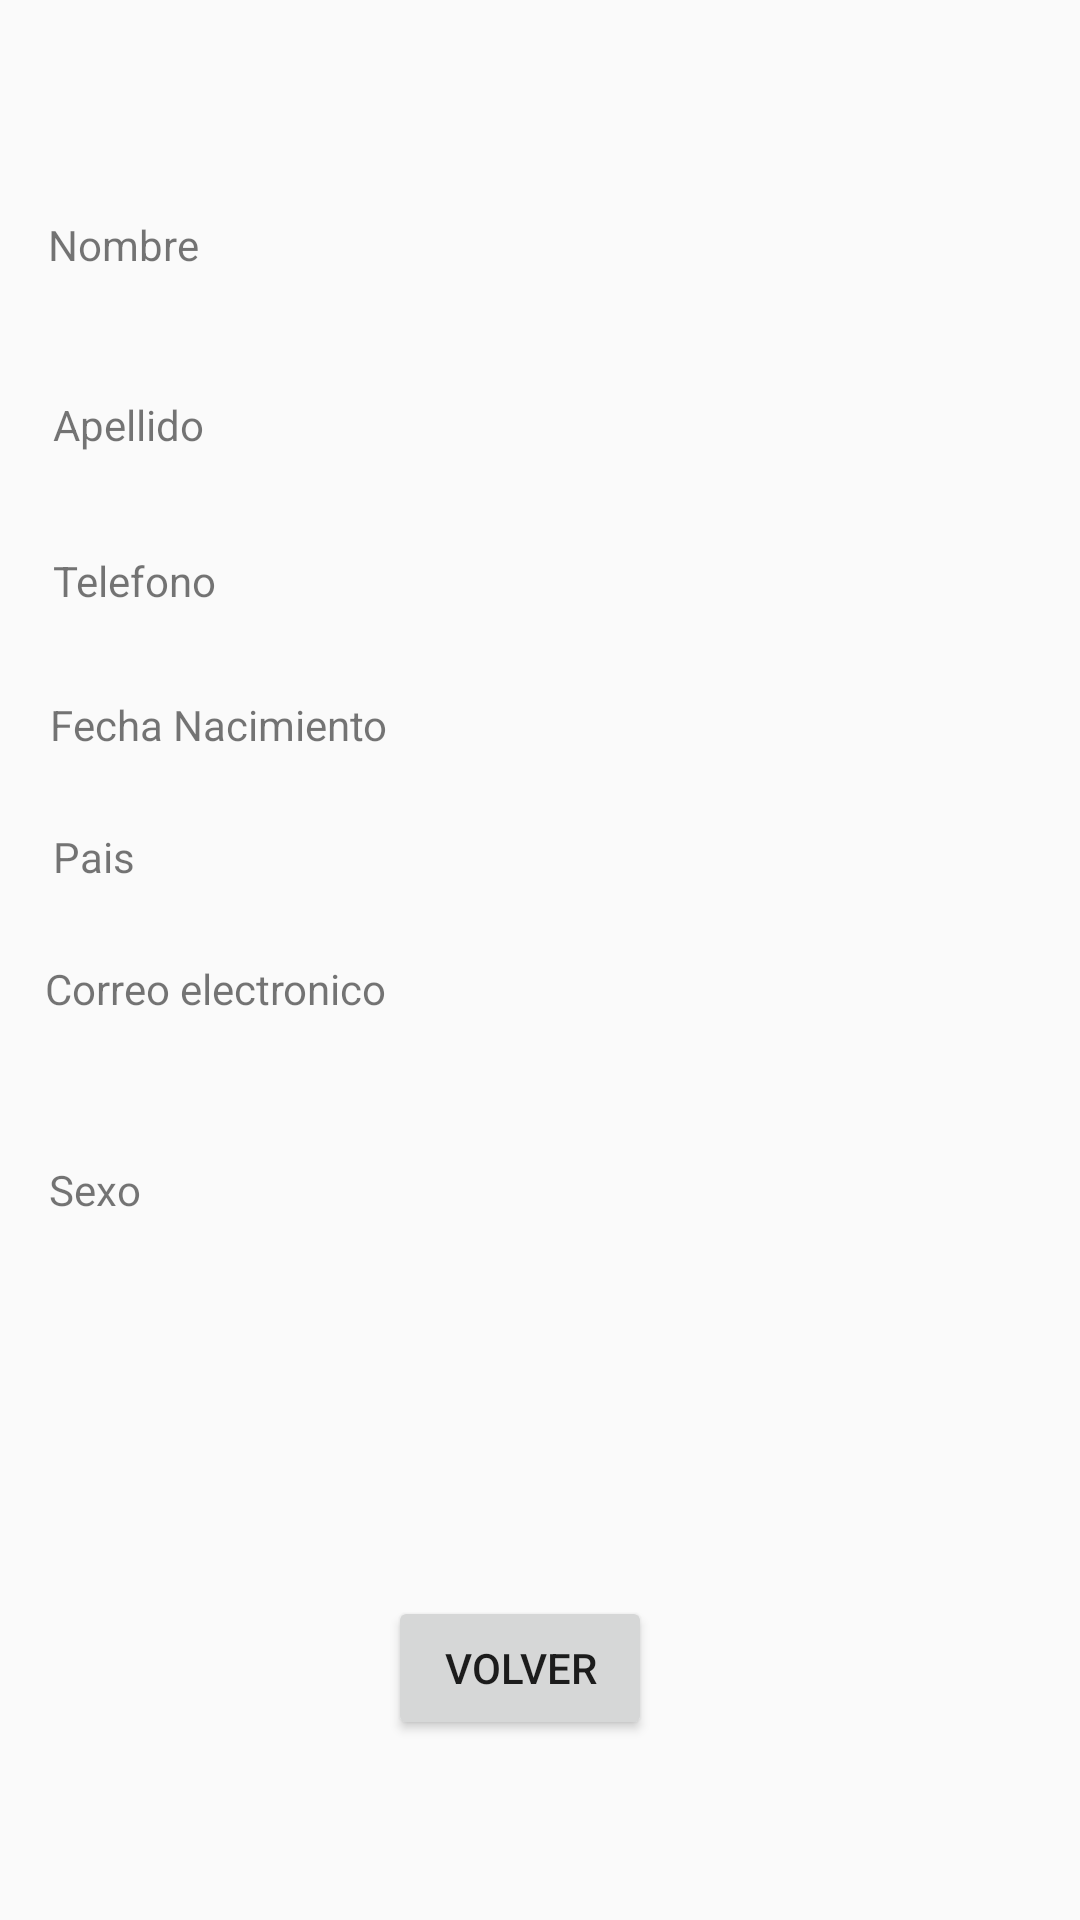

Produce the Android XML layout that renders to this screen, including the resource entries it uses.
<!-- AndroidManifest.xml: application theme Theme.FormularioDeRegistro -->
<!-- res/layout/activity_resume.xml -->
<?xml version="1.0" encoding="utf-8"?>
<android.support.constraint.ConstraintLayout xmlns:android="http://schemas.android.com/apk/res/android"
    xmlns:app="http://schemas.android.com/apk/res-auto"
    xmlns:tools="http://schemas.android.com/tools"
    android:layout_width="match_parent"
    android:layout_height="match_parent"
    tools:context=".Resume">

    <TextView
        android:id="@+id/userSex1"
        android:layout_width="94dp"
        android:layout_height="20dp"
        android:text=""
        app:layout_constraintBottom_toBottomOf="parent"
        app:layout_constraintEnd_toEndOf="parent"
        app:layout_constraintHorizontal_bias="0.189"
        app:layout_constraintStart_toStartOf="parent"
        app:layout_constraintTop_toTopOf="parent"
        app:layout_constraintVertical_bias="0.626" />

    <TextView
        android:id="@+id/userMail1"
        android:layout_width="165dp"
        android:layout_height="21dp"
        android:text=""
        app:layout_constraintBottom_toBottomOf="parent"
        app:layout_constraintEnd_toEndOf="parent"
        app:layout_constraintHorizontal_bias="0.768"
        app:layout_constraintStart_toStartOf="parent"
        app:layout_constraintTop_toTopOf="parent"
        app:layout_constraintVertical_bias="0.553" />

    <TextView
        android:id="@+id/userCountry1"
        android:layout_width="107dp"
        android:layout_height="26dp"
        android:text=""
        app:layout_constraintBottom_toBottomOf="parent"
        app:layout_constraintEnd_toEndOf="parent"
        app:layout_constraintHorizontal_bias="0.381"
        app:layout_constraintStart_toStartOf="parent"
        app:layout_constraintTop_toTopOf="parent"
        app:layout_constraintVertical_bias="0.478" />

    <TextView
        android:id="@+id/userDate1"
        android:layout_width="108dp"
        android:layout_height="20dp"
        android:text=""
        app:layout_constraintBottom_toBottomOf="parent"
        app:layout_constraintEnd_toEndOf="parent"
        app:layout_constraintHorizontal_bias="0.587"
        app:layout_constraintStart_toStartOf="parent"
        app:layout_constraintTop_toTopOf="parent"
        app:layout_constraintVertical_bias="0.401" />

    <TextView
        android:id="@+id/userPhone1"
        android:layout_width="107dp"
        android:layout_height="26dp"
        android:text=""
        app:layout_constraintBottom_toBottomOf="parent"
        app:layout_constraintEnd_toEndOf="parent"
        app:layout_constraintHorizontal_bias="0.381"
        app:layout_constraintStart_toStartOf="parent"
        app:layout_constraintTop_toTopOf="parent"
        app:layout_constraintVertical_bias="0.318" />

    <TextView
        android:id="@+id/userSurname1"
        android:layout_width="82dp"
        android:layout_height="24dp"
        android:text=""
        app:layout_constraintBottom_toBottomOf="parent"
        app:layout_constraintEnd_toEndOf="parent"
        app:layout_constraintHorizontal_bias="0.352"
        app:layout_constraintStart_toStartOf="parent"
        app:layout_constraintTop_toTopOf="parent"
        app:layout_constraintVertical_bias="0.227" />

    <TextView
        android:id="@+id/textMail"
        android:layout_width="159dp"
        android:layout_height="23dp"
        android:layout_marginTop="320dp"
        android:text="Correo electronico"
        app:layout_constraintEnd_toEndOf="parent"
        app:layout_constraintHorizontal_bias="0.075"
        app:layout_constraintStart_toStartOf="parent"
        app:layout_constraintTop_toTopOf="parent" />

    <TextView
        android:id="@+id/sex"
        android:layout_width="wrap_content"
        android:layout_height="wrap_content"
        android:text="Sexo"
        app:layout_constraintBottom_toBottomOf="parent"
        app:layout_constraintEnd_toEndOf="parent"
        app:layout_constraintHorizontal_bias="0.05"
        app:layout_constraintStart_toStartOf="parent"
        app:layout_constraintTop_toTopOf="parent"
        app:layout_constraintVertical_bias="0.623" />

    <TextView
        android:id="@+id/textCountry"
        android:layout_width="82dp"
        android:layout_height="24dp"
        android:layout_marginTop="276dp"
        android:text="Pais"
        app:layout_constraintEnd_toEndOf="parent"
        app:layout_constraintHorizontal_bias="0.063"
        app:layout_constraintStart_toStartOf="parent"
        app:layout_constraintTop_toTopOf="parent" />

    <TextView
        android:id="@+id/textDate"
        android:layout_width="145dp"
        android:layout_height="22dp"
        android:layout_marginTop="232dp"
        android:text="Fecha Nacimiento"
        app:layout_constraintEnd_toEndOf="parent"
        app:layout_constraintHorizontal_bias="0.078"
        app:layout_constraintStart_toStartOf="parent"
        app:layout_constraintTop_toTopOf="parent" />

    <TextView
        android:id="@+id/textPhone"
        android:layout_width="82dp"
        android:layout_height="24dp"
        android:layout_marginTop="184dp"
        android:text="Telefono"
        app:layout_constraintEnd_toEndOf="parent"
        app:layout_constraintHorizontal_bias="0.063"
        app:layout_constraintStart_toStartOf="parent"
        app:layout_constraintTop_toTopOf="parent" />

    <TextView
        android:id="@+id/textSurname"
        android:layout_width="82dp"
        android:layout_height="24dp"
        android:layout_marginTop="132dp"
        android:text="Apellido"
        app:layout_constraintEnd_toEndOf="parent"
        app:layout_constraintHorizontal_bias="0.063"
        app:layout_constraintStart_toStartOf="parent"
        app:layout_constraintTop_toTopOf="parent" />

    <TextView
        android:id="@+id/textName"
        android:layout_width="82dp"
        android:layout_height="24dp"
        android:text="Nombre"
        app:layout_constraintBottom_toBottomOf="parent"
        app:layout_constraintEnd_toEndOf="parent"
        app:layout_constraintHorizontal_bias="0.057"
        app:layout_constraintStart_toStartOf="parent"
        app:layout_constraintTop_toTopOf="parent"
        app:layout_constraintVertical_bias="0.117" />


    <TextView
        android:id="@+id/userName1"
        android:layout_width="82dp"
        android:layout_height="24dp"
        android:text=""
        app:layout_constraintBottom_toBottomOf="parent"
        app:layout_constraintEnd_toEndOf="parent"
        app:layout_constraintHorizontal_bias="0.352"
        app:layout_constraintStart_toStartOf="parent"
        app:layout_constraintTop_toTopOf="parent"
        app:layout_constraintVertical_bias="0.117" />

    <Button
        android:id="@+id/buttonExit1"
        android:layout_width="wrap_content"
        android:layout_height="wrap_content"
        android:layout_marginBottom="60dp"
        android:text="Volver"
        app:layout_constraintBottom_toBottomOf="parent"
        app:layout_constraintEnd_toEndOf="parent"
        app:layout_constraintHorizontal_bias="0.476"
        app:layout_constraintStart_toStartOf="parent" />


</android.support.constraint.ConstraintLayout>
<!-- resources referenced by this layout -->
<resources>
  <style name="Theme.FormularioDeRegistro" parent="Theme.AppCompat.Light.DarkActionBar">
          
          <item name="colorPrimary">@color/purple_500</item>
          <item name="colorPrimaryDark">@color/purple_700</item>
          <item name="colorAccent">@color/teal_200</item>
          
      </style>
  <!-- not gathered from this repository: default colours our renderer supplied (Android Studio template values) -->
  <color name="purple_500">#FF6200EE</color>
  <color name="purple_700">#FF3700B3</color>
  <color name="teal_200">#FF03DAC5</color>
</resources>
